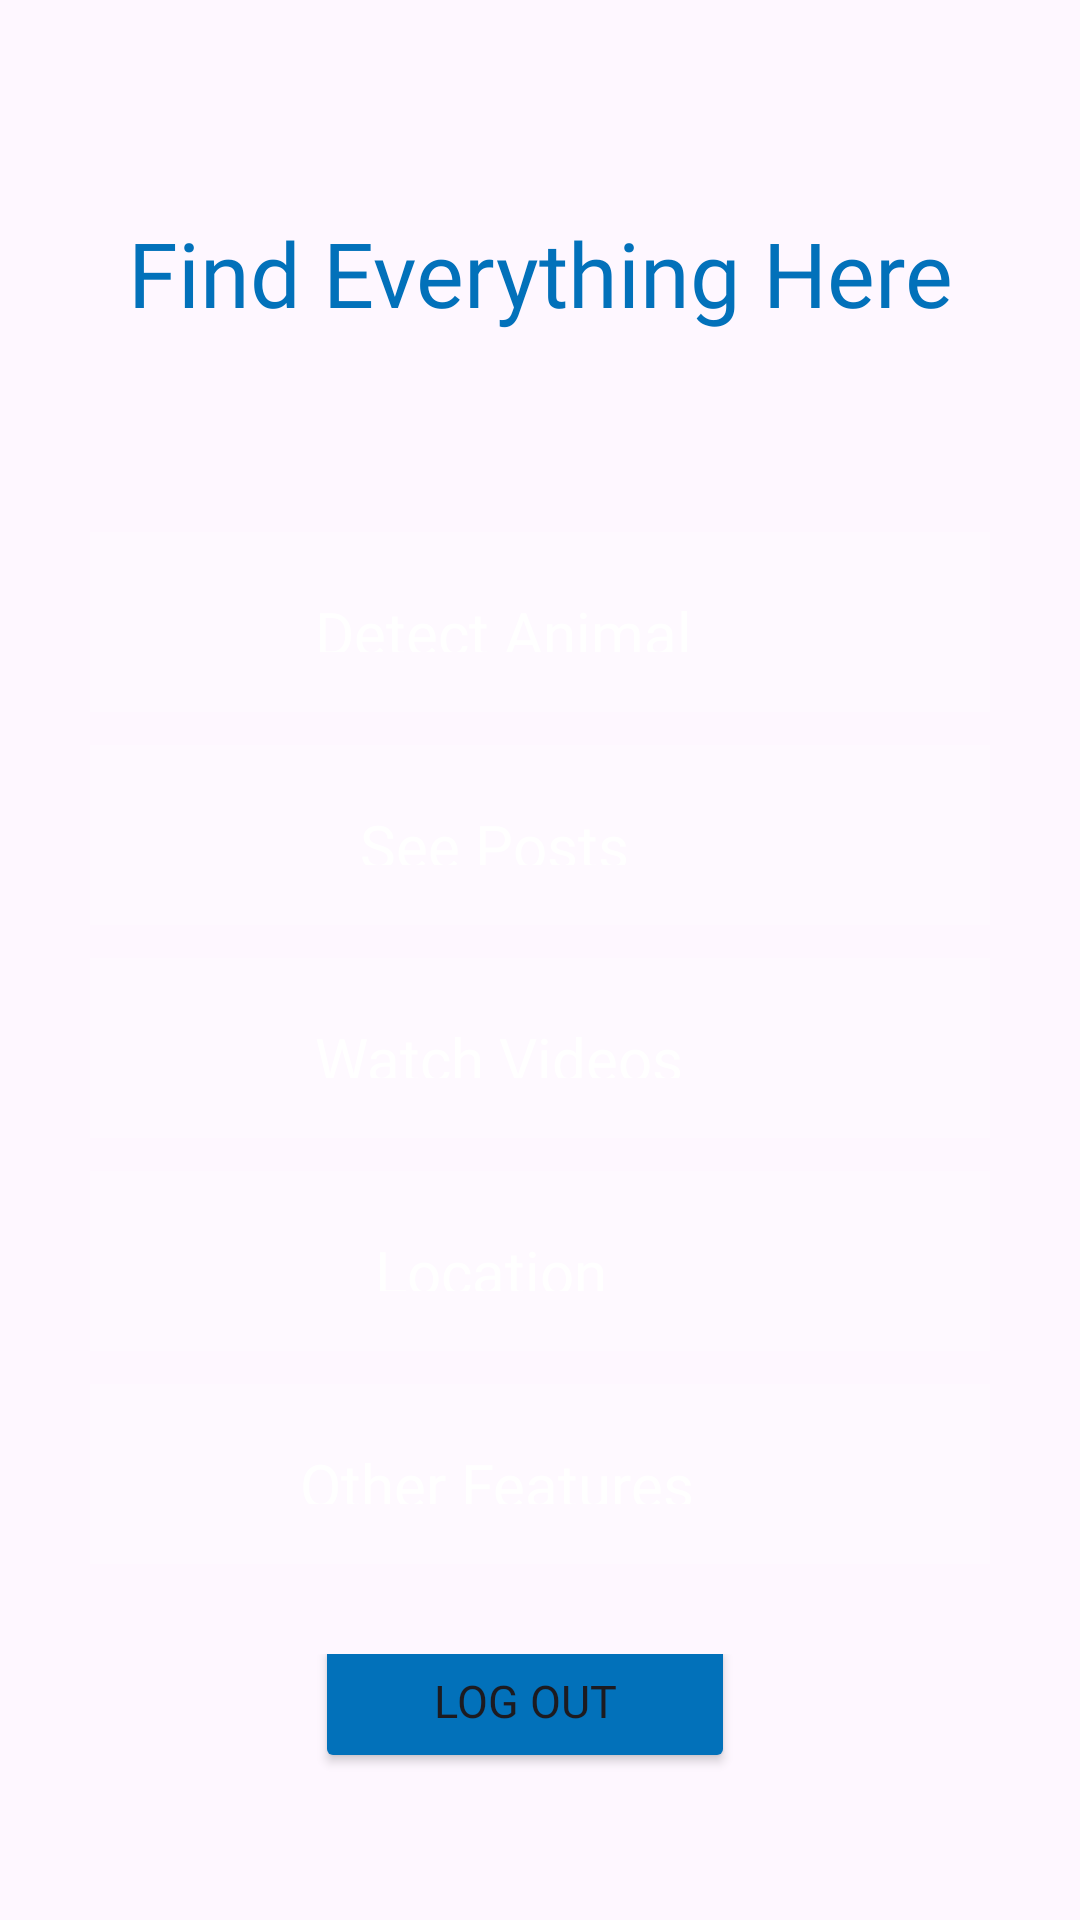

Produce the Android XML layout that renders to this screen, including the resource entries it uses.
<!-- AndroidManifest.xml: application theme Theme.SignupLogin -->
<!-- res/layout/activity_homepage.xml -->
<?xml version="1.0" encoding="utf-8"?>
<RelativeLayout xmlns:android="http://schemas.android.com/apk/res/android"
    xmlns:app="http://schemas.android.com/apk/res-auto"
    xmlns:tools="http://schemas.android.com/tools"
    android:background="@drawable/login7"
    android:padding="20dp"
    android:layout_width="match_parent"
    android:layout_height="match_parent"
    tools:context=".SignupActivity">

    <TextView
        android:id="@+id/signuptitle"
        android:layout_width="374dp"
        android:layout_height="72dp"
        android:layout_marginTop="35dp"
        android:layout_marginBottom="90dp"
        android:fontFamily="@font/batuphat_script"
        android:gravity="center"
        android:text="Find Everything Here"
        android:textColor="#0271BA"
        android:textSize="30dp" />

    <TextView
        android:id="@+id/Detect"
        android:layout_width="match_parent"
        android:layout_height="60dp"
        android:layout_below="@id/signuptitle"
        android:layout_marginStart="10dp"
        android:layout_marginTop="-40dp"
        android:layout_marginEnd="10dp"
        android:layout_marginBottom="10dp"
        android:background="#30ffffff"
        android:drawablePadding="20dp"
        android:fontFamily="@font/quicksand_bold"
        android:hint="           Detect Animal"
        android:padding="20dp"
        android:textSize="20dp"
        android:textColor="@color/white"
        android:textColorHint="@color/white" />

    <TextView
        android:id="@+id/Seepost"
        android:layout_width="match_parent"
        android:layout_height="60dp"
        android:layout_below="@id/Detect"
        android:layout_marginStart="10dp"
        android:layout_marginTop="1dp"
        android:layout_marginEnd="10dp"
        android:layout_marginBottom="10dp"
        android:background="#30ffffff"
        android:drawablePadding="20dp"
        android:fontFamily="@font/quicksand_bold"
        android:hint="              See Posts"
        android:textSize="20dp"
        android:padding="20dp"
        android:textColor="@color/white"
        android:textColorHint="@color/white" />

    <TextView
        android:id="@+id/WatchVid"
        android:layout_width="match_parent"
        android:layout_height="60dp"
        android:layout_below="@id/Seepost"
        android:layout_marginStart="10dp"
        android:layout_marginTop="1dp"
        android:layout_marginEnd="10dp"
        android:layout_marginBottom="10dp"
        android:background="#30ffffff"
        android:drawablePadding="20dp"
        android:fontFamily="@font/quicksand_bold"
        android:hint="           Watch Videos"
        android:textSize="20dp"
        android:padding="20dp"
        android:textColor="@color/white"
        android:textColorHint="@color/white" />

    <TextView
        android:id="@+id/SeeMap"
        android:layout_width="match_parent"
        android:layout_height="60dp"
        android:layout_below="@id/WatchVid"
        android:layout_marginStart="10dp"
        android:layout_marginTop="1dp"
        android:layout_marginEnd="10dp"
        android:layout_marginBottom="10dp"
        android:background="#30ffffff"
        android:drawablePadding="20dp"
        android:fontFamily="@font/quicksand_bold"
        android:hint="               Location"
        android:inputType="textPassword"
        android:padding="20dp"
        android:textSize="20dp"
        android:textColor="@color/white"
        android:textColorHint="@color/white" />
    <TextView
        android:id="@+id/help"
        android:layout_width="match_parent"
        android:layout_height="60dp"
        android:layout_below="@id/SeeMap"
        android:layout_marginStart="10dp"
        android:layout_marginTop="1dp"
        android:layout_marginEnd="10dp"
        android:layout_marginBottom="10dp"
        android:background="#30ffffff"
        android:drawablePadding="20dp"
        android:fontFamily="@font/quicksand_bold"
        android:hint="          Other Features"
        android:inputType="textPassword"
        android:padding="20dp"
        android:textSize="20dp"
        android:textColor="@color/white"
        android:textColorHint="@color/white" />

    <LinearLayout
        android:layout_width="match_parent"
        android:layout_height="wrap_content"
        android:layout_below="@id/help"
        android:layout_marginStart="0dp"
        android:layout_marginTop="20dp"
        android:layout_marginEnd="20dp"
        android:layout_marginBottom="20dp"
        android:gravity="center">

        <Button
            android:id="@+id/logout"
            android:layout_width="140dp"
            android:layout_height="wrap_content"
            android:layout_centerHorizontal="true"
            android:layout_marginLeft="10dp"
            android:layout_marginTop="-6dp"
            android:backgroundTint="#0271BA"
            android:fontFamily="@font/quicksand_bold"
            android:text="Log Out"
            android:textSize="15sp" />


    </LinearLayout>


</RelativeLayout>
<!-- resources referenced by this layout -->
<resources>
  <style name="Theme.SignupLogin" parent="Theme.MaterialComponents.DayNight.NoActionBar">
          
          <item name="colorPrimary">@color/purple_500</item>
          <item name="colorPrimaryVariant">@color/purple_700</item>
          <item name="colorOnPrimary">@color/white</item>
          
          <item name="colorSecondary">@color/teal_200</item>
          <item name="colorSecondaryVariant">@color/teal_700</item>
          <item name="colorOnSecondary">@color/black</item>
          
          <item name="android:statusBarColor">?attr/colorPrimaryVariant</item>
          
      </style>
  <!-- not gathered from this repository: default colours our renderer supplied (Android Studio template values) -->
  <color name="purple_500">#FF6200EE</color>
  <color name="purple_700">#FF3700B3</color>
  <color name="teal_200">#FF03DAC5</color>
  <color name="teal_700">#FF018786</color>
  <color name="black">#FF000000</color>
  <color name="white">#FFFFFFFF</color>
</resources>
